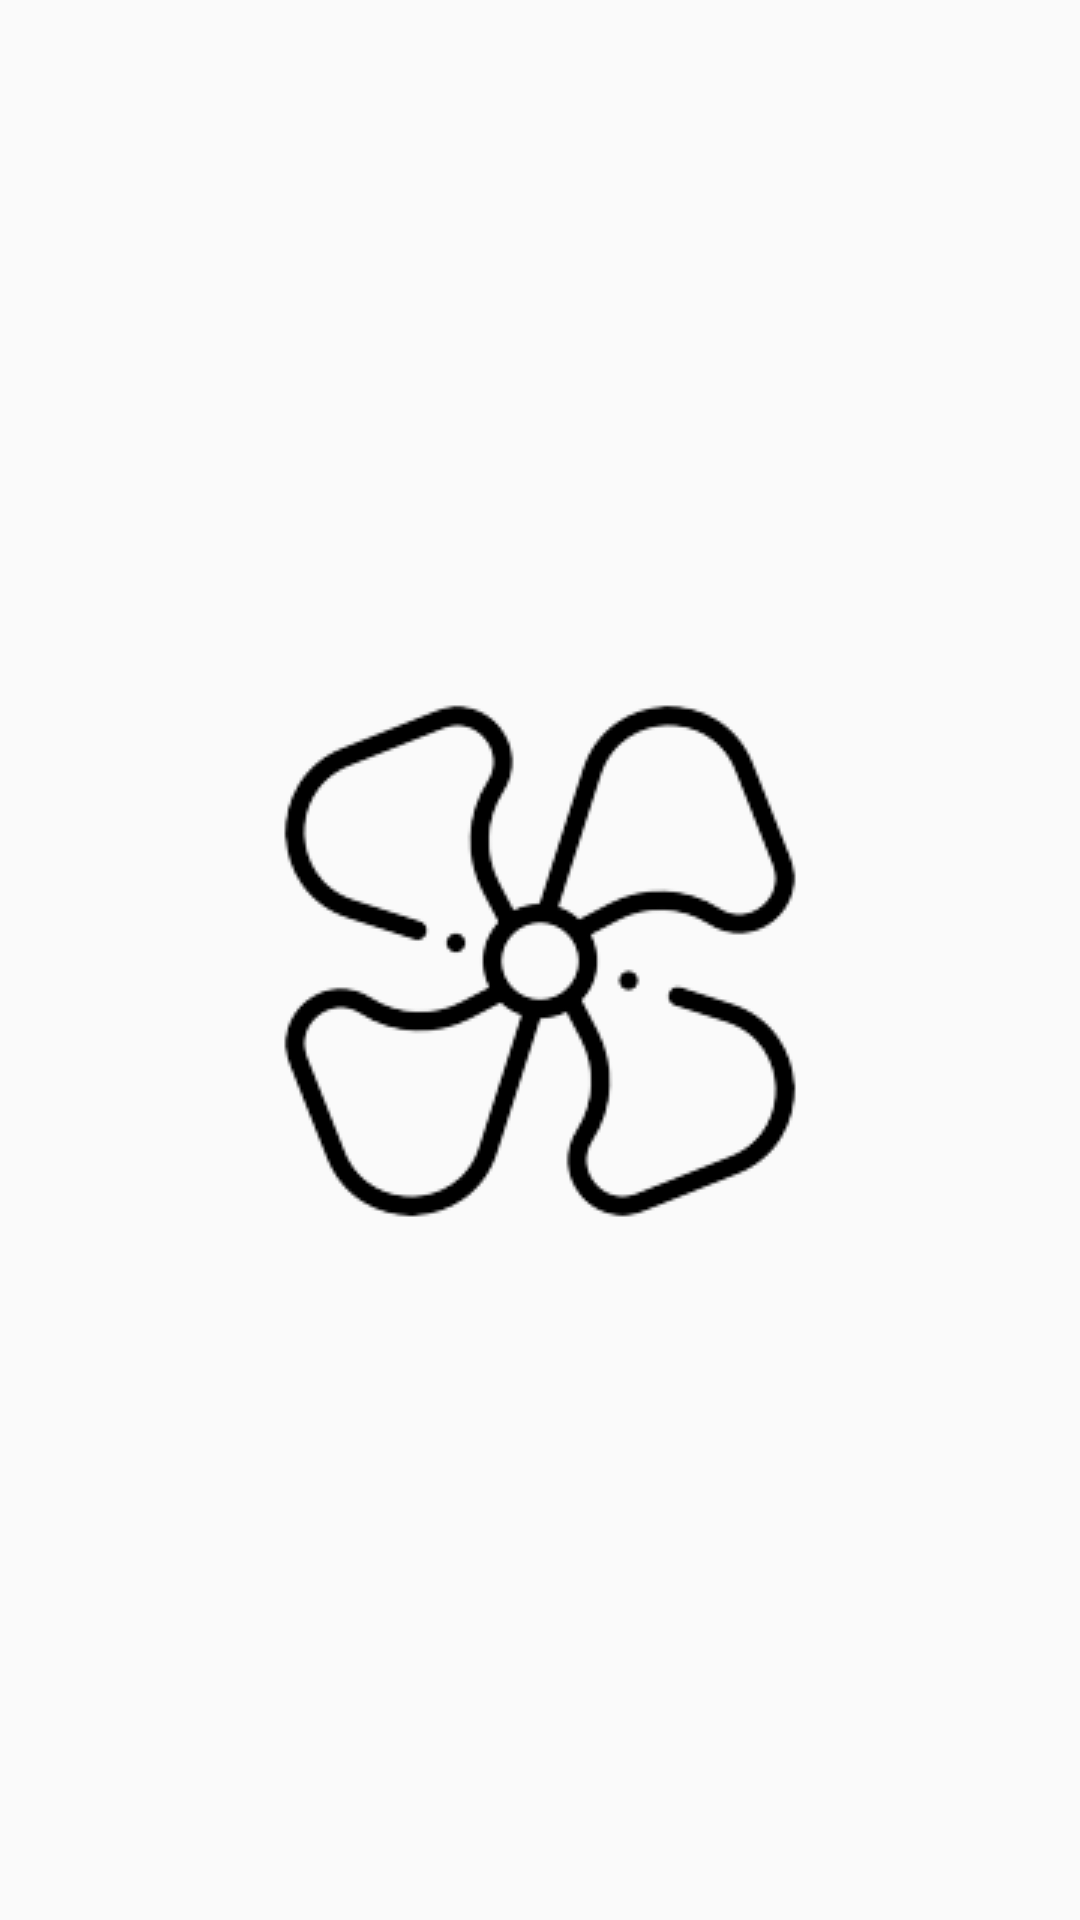

Produce the Android XML layout that renders to this screen, including the resource entries it uses.
<!-- AndroidManifest.xml: application theme Theme.AppCompat.Light.NoActionBar -->
<!-- res/layout/activity_fan.xml -->
<?xml version="1.0" encoding="utf-8"?>
<LinearLayout xmlns:android="http://schemas.android.com/apk/res/android"
    xmlns:app="http://schemas.android.com/apk/res-auto"
    xmlns:tools="http://schemas.android.com/tools"
    android:layout_width="match_parent"
    android:layout_height="match_parent"
    android:gravity="center"
    android:orientation="vertical">

    <ImageButton
        android:id="@+id/fanoff"
        android:layout_width="wrap_content"
        android:layout_height="wrap_content"
        android:padding="0dp"
        android:src="@drawable/fanoff"
        android:background="@android:color/transparent">
    </ImageButton>

</LinearLayout>
<!-- resources referenced by this layout -->
<resources>
  <!-- drawable fanoff: png bitmap (drawable, 11159 bytes) -->
</resources>
